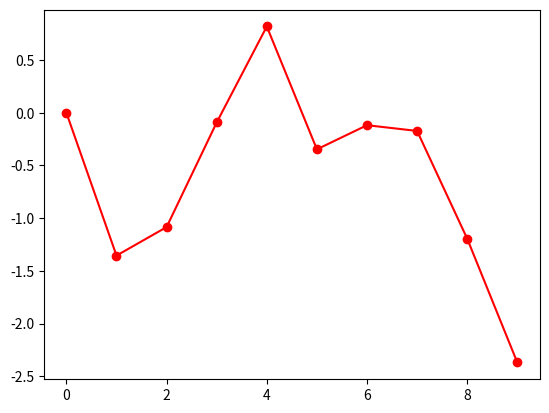

The matplotlib source for this figure: (Note: this script raises an exception after producing the figure.)
#!/usr/bin/env python
# coding: utf-8

# ### Programa de Estudios Superiores 2019-2020
# ### Programación I - proyecto final
# [redacted]
# ***
# ***Instrucciones generales:*** resuelve el siguiente problema de acuerdo a la especificación dada. 
# - El código debe ir comentado para explicar la lógica y debe ser totalmente funcional para ser considerado correcto. De lo contrario, la calificación podrá ser subjetiva.
# - Al final de la definición de la clase, obtenga una instancia y muestra que el objeto se comporta de acuerdo a las especificaciones deseadas, para poder calificarte más rápidamente.
# ***

# # *Drunken robot*
# 
# Considere un robot que sigue una caminata aleatoria dentro de una cuadícula unidimensional, como se muestra a continuación. En cada período, el robot se mueve aleatoriamente hacia la izquierda o hacia la derecha (siempre y cuando sea posible), para ocupar una casilla diferente. Cuando el robot ocupa una casilla, esta casilla se marca de color amarillo.  
# 
# ![grid-robot.png](attachment:grid-robot.png)
# 
# Un amigo suyo, economista, cree que este proceso estocástico puede ayudarle a entender un problema de reversión a la media de una serie de tiempo con la que está teniendo problemas recientemente, por lo que le interesa el problema de este robot. Para esto, su amigo necesita entender cuántos períodos le puede tomar a este robot marcar toda la cuadrícula de color amarillo. Entonces, le ha pedido ayuda a usted para que le ayude con algunas simulaciones.
# 
# Usted ha llevado recientemente un curso de programación y pretende resolver este problema a través de la implementación de una clase de Python. 
# 
# ## Descripción de la clase
# 
# Usted va a implementar la simulación a través de la clase `DrunkenRobot` de la siguiente forma:
# 
# - Al crear un objeto de esta clase, el constructor debe recibir la cantidad $n$ de casillas para crear la cuadrícula y posicionará al robot en una de estas casillas de forma aleatoria.
# 
# Además, deberá implementar los siguientes métodos:
# 
# - Método `takeStep` que lleve a cabo un paso del robot y marque la nueva casilla como visitada. El robot debe llevar un registro de todos los pasos que ha tomado y en qué período lo ha hecho.
# 
# - `conquerAll` que utilice el método `takeStep` para mover el robot hasta visitar toda la cuadrícula.
# 
# - `plotSteps` que haga una gráfica de la posición del robot (número de casilla) en cada período. Debe llamarse posterior a la ejecución de `conquerAll`.
#     - Deberá agregar una opción booleana `savePlot` para escoger si guardar la gráfica en un formato de alta calidad.
# 
# - `getTrajectory` que devolverá un `DataFrame` de pandas con la posición del robot en cada período. Debe llamarse posterior a la ejecución de `conquerAll`.
# 
# - **Extra**: `getCumulativeTrajectory` que devolverá un `DataFrame` de pandas con el número de casillas visitadas en cada período.

# <div class="alert alert-info">
# <b>Importe los paquetes que sean necesarios</b>: <br>
# 
# 
# </div>

# In[2]:


import numpy as np
import matplotlib
import matplotlib.pyplot as plt
import pandas as pd
import random


# <div class="alert alert-info">
# <b>Escriba su código en la celda siguiente</b>: <br>
# 
# 
# </div>

# In[7]:


class DrunkenRobot:
    ''' 
        Recibe la cantidad de casillas n de la cuadrícula y 
        posiciona aleatoriamente al robot.
    '''
    
    
    def __init__(self, n):
        '''
        Lleva a cabo un paso del robot y marca la nueva casilla 
        como visitada. El robot debe llevar un registro de todos
        los pasos que ha tomado y en qué período lo ha hecho.
        '''
        
        inicio=np.array([[0]])
        self.pasos = np.random.normal(0,1,(1,n-1))
        self.steps = np.ravel(pasos.pasos)
        self.x=np.concatenate((inicio, np.cumsum(steps, axis=0)),axis=0)
        self.plot=plt.plot(x[:],"ro-")
    
    def takeStep(self):
        '''
            Utiliza el método `takeStep` para mover el robot hasta 
            visitar toda la cuadrícula.
        '''
        return self.x
        
    def conquerAll(self):
        pass
    
        '''
            Realiza una gráfica de la posición del robot (número de casilla)
            en cada período. La opción booleana `savePlot` permite
            escoger si guardar la gráfica en un formato de alta calidad.
        '''
        return self.plot
        
    def plotSteps(self, savePlot=False):
        pass
    
    '''
        Devuelve un `DataFrame` de pandas con la posición del 
        robot en cada período.
    '''
    def getTrajectory(self):
        pass
    
    '''
        EXTRA.
        Devuelve un `DataFrame` de pandas con el número de 
        casillas visitadas en cada período.
    '''
    def getCumulativeTrajectory(self):
        pass


# ***
# ## Área de pruebas personal
# 
# Utilice el siguiente espacio para llevar a cabo **sus** pruebas.
# 

# In[9]:


n=10
inicio=np.array([0])
pasos = np.random.normal(0,1,(1,n-1))
steps = np.ravel(pasos)
x=np.concatenate((inicio, np.cumsum(steps, axis=0)),axis=0)
plot=plt.plot(x[:],"ro-")


# In[10]:


df=pd.DataFrame({"x" : x})
df


# In[ ]:


contar=df["x"].count
contar


# In[ ]:





# In[ ]:





# ***
# ## Área de pruebas para calificación
# 
# Utilice el siguiente espacio para mostrarnos su implementación terminada.

# <div class="alert alert-info">
# <b>Pruebe el método "takeStep"</b>: <br>
# </div>

# In[8]:


Robot=DrunkenRobot(10)
Robot.x


# <div class="alert alert-info">
# <b>Pruebe el método "conquerAll"</b>: <br>
# </div>

# In[ ]:





# <div class="alert alert-info">
# <b>Pruebe el método "plotSteps"</b>: <br>
# </div>

# In[ ]:





# <div class="alert alert-info">
# <b>Pruebe el método "getTrajectory"</b>: <br>
# </div>

# In[ ]:





# <div class="alert alert-info">
# <b>Muestre cada uno de los atribujos del objeto utilizado en el ejemplo</b>: <br>
# </div>

# In[ ]:




